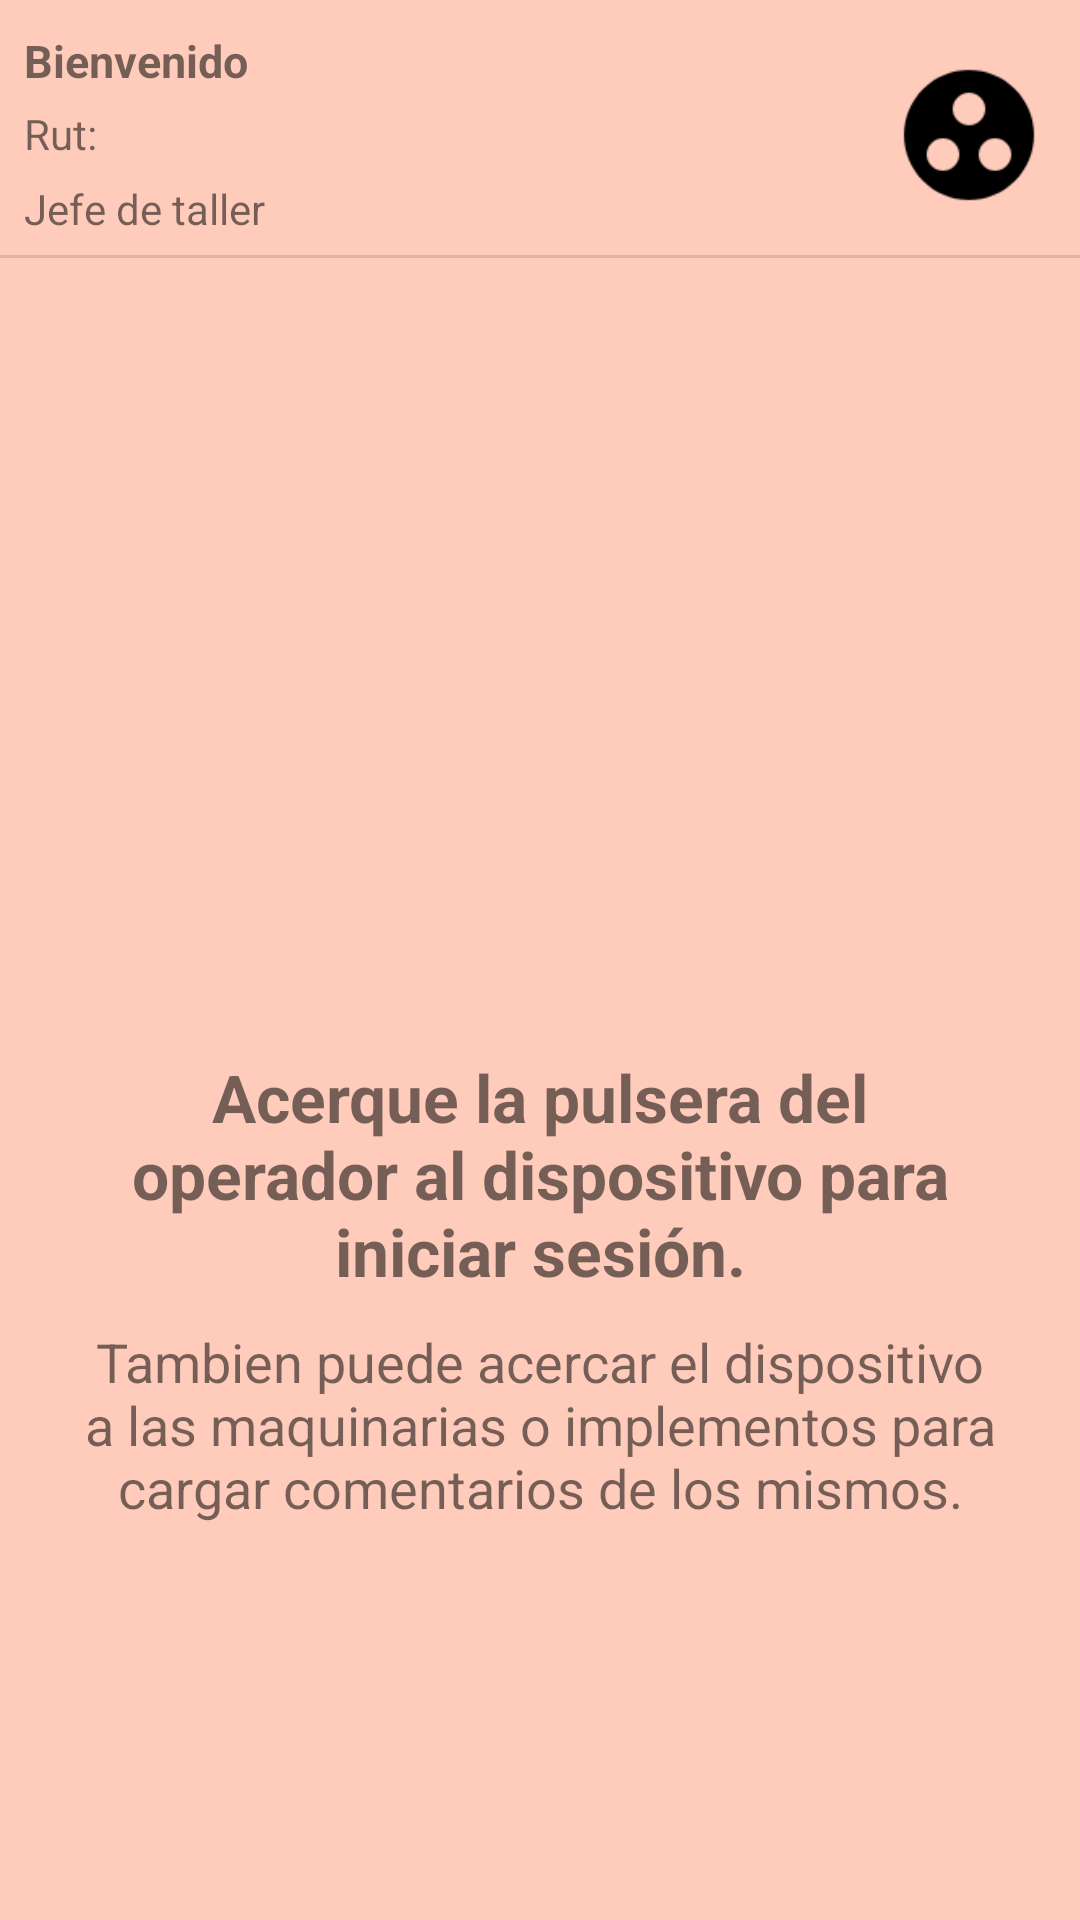

Here is an Android app screen rendered from its layout file. Give the layout XML and the strings, colors and styles it references.
<!-- AndroidManifest.xml: application theme AppTheme -->
<!-- res/layout/activity_main_jefe.xml -->
<?xml version="1.0" encoding="utf-8"?>
<RelativeLayout xmlns:android="http://schemas.android.com/apk/res/android"
    xmlns:app="http://schemas.android.com/apk/res-auto"
    xmlns:tools="http://schemas.android.com/tools"
    android:layout_width="match_parent"
    android:layout_height="match_parent"
    android:orientation="vertical"
    tools:context=".MainActivity_jefe"
    android:background="@color/colorPrimaryLight">

    <LinearLayout
        android:layout_width="match_parent"
        android:layout_height="match_parent"
        android:orientation="vertical">

        <RelativeLayout
            android:id="@+id/relativeProfileJefe"
            android:layout_width="match_parent"
            android:layout_height="80dp"
            android:paddingLeft="8dp"
            android:paddingRight="8dp"
            android:paddingTop="5dp"
            android:layout_marginTop="5dp">

            <TextView
                android:id="@+id/textUsuarioJefe"
                android:layout_width="match_parent"
                android:layout_height="25dp"
                android:text="Bienvenido "
                android:textSize="15dp"
                android:textStyle="bold"/>

            <TextView
                android:id="@+id/textRUT"
                android:layout_width="match_parent"
                android:layout_height="25dp"
                android:layout_below="@id/textUsuarioJefe"
                android:text="Rut: "/>
            <TextView
                android:id="@+id/textRol"
                android:layout_width="match_parent"
                android:layout_height="25dp"
                android:layout_below="@id/textRUT"
                android:text="Jefe de taller"/>

            <ImageView
                android:id="@+id/imageProfile"
                android:layout_width="58dp"
                android:layout_height="52dp"
                android:layout_alignParentEnd="true"
                android:layout_centerInParent="true"
                app:srcCompat="@mipmap/baseline_group_work" />

        </RelativeLayout>

        <View
            android:id="@+id/divider"
            android:layout_width="match_parent"
            android:layout_height="1dp"
            android:background="?android:attr/listDivider" />


    </LinearLayout>

    <RelativeLayout
        android:id="@+id/relativeInicioJefe"
        android:layout_width="match_parent"
        android:layout_height="450dp"
        android:padding="5dp"
        android:layout_alignParentBottom="true">


        <ImageView
            android:id="@+id/imageView"
            android:layout_width="61dp"
            android:layout_height="56dp"
            android:layout_marginTop="100dp"
            android:layout_alignParentTop="true"
            android:layout_centerHorizontal="true"
            app:srcCompat="@mipmap/baseline_error" />

        <TextView
            android:id="@+id/textMensaje1"
            android:layout_width="wrap_content"
            android:layout_height="wrap_content"
            android:paddingLeft="20dp"
            android:paddingRight="20dp"
            android:textSize="22dp"
            android:textStyle="bold"
            android:textAlignment="center"
            android:text="Acerque la pulsera del operador al dispositivo para iniciar sesión."
            android:layout_below="@id/imageView"
            android:layout_centerInParent="true"
            />

        <TextView
            android:id="@+id/textMensaje2"
            android:layout_width="wrap_content"
            android:layout_height="wrap_content"
            android:paddingLeft="20dp"
            android:paddingRight="20dp"
            android:layout_marginTop="10dp"
            android:textSize="18dp"
            android:textAlignment="center"
            android:text="Tambien puede acercar el dispositivo a las maquinarias o implementos para cargar comentarios de los mismos."
            android:layout_below="@id/textMensaje1"
            android:layout_centerInParent="true"
            />

    </RelativeLayout>

    <RelativeLayout
        android:id="@+id/relativeFinJefe"
        android:layout_width="match_parent"
        android:layout_height="450dp"
        android:padding="5dp"
        android:layout_alignParentBottom="true"
        android:visibility="gone">


        <TextView
            android:id="@+id/textMensaje3"
            android:layout_width="wrap_content"
            android:layout_height="wrap_content"
            android:paddingLeft="20dp"
            android:paddingRight="20dp"
            android:textSize="22dp"
            android:textStyle="bold"
            android:textAlignment="center"
            android:text="Sesión cerrada con éxito."
            android:layout_centerHorizontal="true"
            android:layout_centerVertical="true"
            />

        <ImageView
            android:id="@+id/imageView2"
            android:layout_width="61dp"
            android:layout_height="56dp"
            android:layout_marginTop="10dp"
            android:layout_centerHorizontal="true"
            app:srcCompat="@mipmap/baseline_error"
            android:layout_below="@+id/textMensaje3"/>

    </RelativeLayout>


</RelativeLayout>
<!-- resources referenced by this layout -->
<resources>
  <color name="colorPrimaryLight">#FFCCBC</color>
  <!-- mipmap baseline_group_work: png bitmap (mipmap-xxxhdpi, 919 bytes) -->
  <style name="AppTheme" parent="Theme.AppCompat.Light.DarkActionBar">
          
          <item name="colorPrimary">@color/colorPrimary</item>
          <item name="colorPrimaryDark">@color/colorPrimaryDark</item>
          <item name="colorAccent">@color/colorAccent</item>
  
          <item name="actionBarStyle">@style/MyActionBar</item>
      </style>
  <color name="colorPrimary">#FF5722</color>
  <color name="colorPrimaryDark">#E64A19</color>
  <color name="colorAccent">#795548</color>
  <style name="MyActionBar" parent="Widget.AppCompat.Toolbar">
  
          
          <item name="contentInsetStart">0dp</item>
          
      </style>
</resources>
